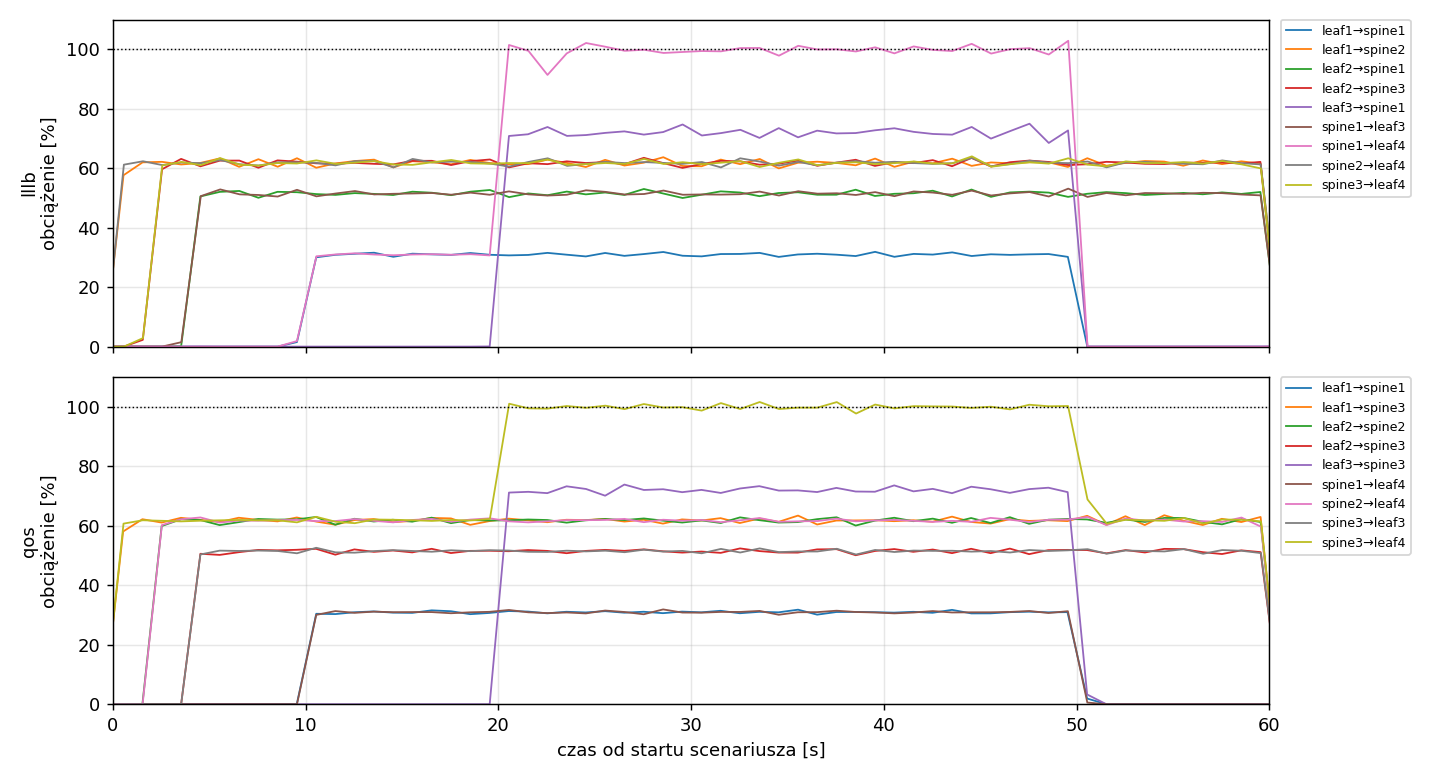

Values plotted in this chart, from the file beside it:
variant, rep, t, node, dev, of_port, peer, mbps, util_pct
lllb, 1, -1.44, leaf1, eth1, 1, spine1, 0.0, 0.0
lllb, 1, -0.44, leaf1, eth1, 1, spine1, 0.0, 0.0
lllb, 1, 0.55, leaf1, eth1, 1, spine1, 0.0054, 0.0535
lllb, 1, 1.54, leaf1, eth1, 1, spine1, 0.0, 0.0
lllb, 1, 2.54, leaf1, eth1, 1, spine1, 0.0, 0.0
lllb, 1, 3.54, leaf1, eth1, 1, spine1, 0.0006, 0.0056
lllb, 1, 4.53, leaf1, eth1, 1, spine1, 0.0, 0.0
lllb, 1, 5.55, leaf1, eth1, 1, spine1, 0.0, 0.0
lllb, 1, 6.55, leaf1, eth1, 1, spine1, 0.0, 0.0
lllb, 1, 7.55, leaf1, eth1, 1, spine1, 0.0, 0.0
lllb, 1, 8.55, leaf1, eth1, 1, spine1, 0.0, 0.0
lllb, 1, 9.55, leaf1, eth1, 1, spine1, 0.1529, 1.529
lllb, 1, 10.55, leaf1, eth1, 1, spine1, 3.002, 30.03
lllb, 1, 11.54, leaf1, eth1, 1, spine1, 3.086, 30.86
lllb, 1, 12.54, leaf1, eth1, 1, spine1, 3.122, 31.22
lllb, 1, 13.55, leaf1, eth1, 1, spine1, 3.157, 31.57
lllb, 1, 14.55, leaf1, eth1, 1, spine1, 3.02, 30.2
lllb, 1, 15.54, leaf1, eth1, 1, spine1, 3.125, 31.25
lllb, 1, 16.55, leaf1, eth1, 1, spine1, 3.102, 31.02
lllb, 1, 17.55, leaf1, eth1, 1, spine1, 3.084, 30.84
lllb, 1, 18.55, leaf1, eth1, 1, spine1, 3.147, 31.47
lllb, 1, 19.55, leaf1, eth1, 1, spine1, 3.088, 30.88
lllb, 1, 20.55, leaf1, eth1, 1, spine1, 3.067, 30.67
lllb, 1, 21.55, leaf1, eth1, 1, spine1, 3.082, 30.82
lllb, 1, 22.55, leaf1, eth1, 1, spine1, 3.152, 31.52
lllb, 1, 23.56, leaf1, eth1, 1, spine1, 3.09, 30.9
lllb, 1, 24.54, leaf1, eth1, 1, spine1, 3.033, 30.32
lllb, 1, 25.54, leaf1, eth1, 1, spine1, 3.148, 31.48
lllb, 1, 26.54, leaf1, eth1, 1, spine1, 3.051, 30.52
lllb, 1, 27.54, leaf1, eth1, 1, spine1, 3.111, 31.11
lllb, 1, 28.56, leaf1, eth1, 1, spine1, 3.181, 31.81
lllb, 1, 29.56, leaf1, eth1, 1, spine1, 3.055, 30.55
lllb, 1, 30.55, leaf1, eth1, 1, spine1, 3.034, 30.35
lllb, 1, 31.54, leaf1, eth1, 1, spine1, 3.112, 31.12
lllb, 1, 32.55, leaf1, eth1, 1, spine1, 3.115, 31.15
lllb, 1, 33.56, leaf1, eth1, 1, spine1, 3.151, 31.51
lllb, 1, 34.55, leaf1, eth1, 1, spine1, 3.016, 30.16
lllb, 1, 35.54, leaf1, eth1, 1, spine1, 3.099, 30.99
lllb, 1, 36.54, leaf1, eth1, 1, spine1, 3.123, 31.23
lllb, 1, 37.54, leaf1, eth1, 1, spine1, 3.091, 30.91
lllb, 1, 38.54, leaf1, eth1, 1, spine1, 3.045, 30.45
lllb, 1, 39.55, leaf1, eth1, 1, spine1, 3.186, 31.86
lllb, 1, 40.55, leaf1, eth1, 1, spine1, 3.019, 30.19
lllb, 1, 41.55, leaf1, eth1, 1, spine1, 3.117, 31.17
lllb, 1, 42.54, leaf1, eth1, 1, spine1, 3.094, 30.94
lllb, 1, 43.55, leaf1, eth1, 1, spine1, 3.168, 31.68
lllb, 1, 44.56, leaf1, eth1, 1, spine1, 3.046, 30.46
lllb, 1, 45.56, leaf1, eth1, 1, spine1, 3.104, 31.04
lllb, 1, 46.55, leaf1, eth1, 1, spine1, 3.084, 30.84
lllb, 1, 47.55, leaf1, eth1, 1, spine1, 3.102, 31.02
lllb, 1, 48.55, leaf1, eth1, 1, spine1, 3.113, 31.13
lllb, 1, 49.55, leaf1, eth1, 1, spine1, 3.017, 30.17
lllb, 1, 50.56, leaf1, eth1, 1, spine1, 0.0, 0.0
lllb, 1, 51.55, leaf1, eth1, 1, spine1, 0.0, 0.0
lllb, 1, 52.54, leaf1, eth1, 1, spine1, 0.0, 0.0
lllb, 1, 53.55, leaf1, eth1, 1, spine1, 0.0, 0.0
lllb, 1, 54.55, leaf1, eth1, 1, spine1, 0.0, 0.0
lllb, 1, 55.54, leaf1, eth1, 1, spine1, 0.0, 0.0
lllb, 1, 56.55, leaf1, eth1, 1, spine1, 0.0006, 0.0055
lllb, 1, 57.55, leaf1, eth1, 1, spine1, 0.0, 0.0
... 15,060 more rows
